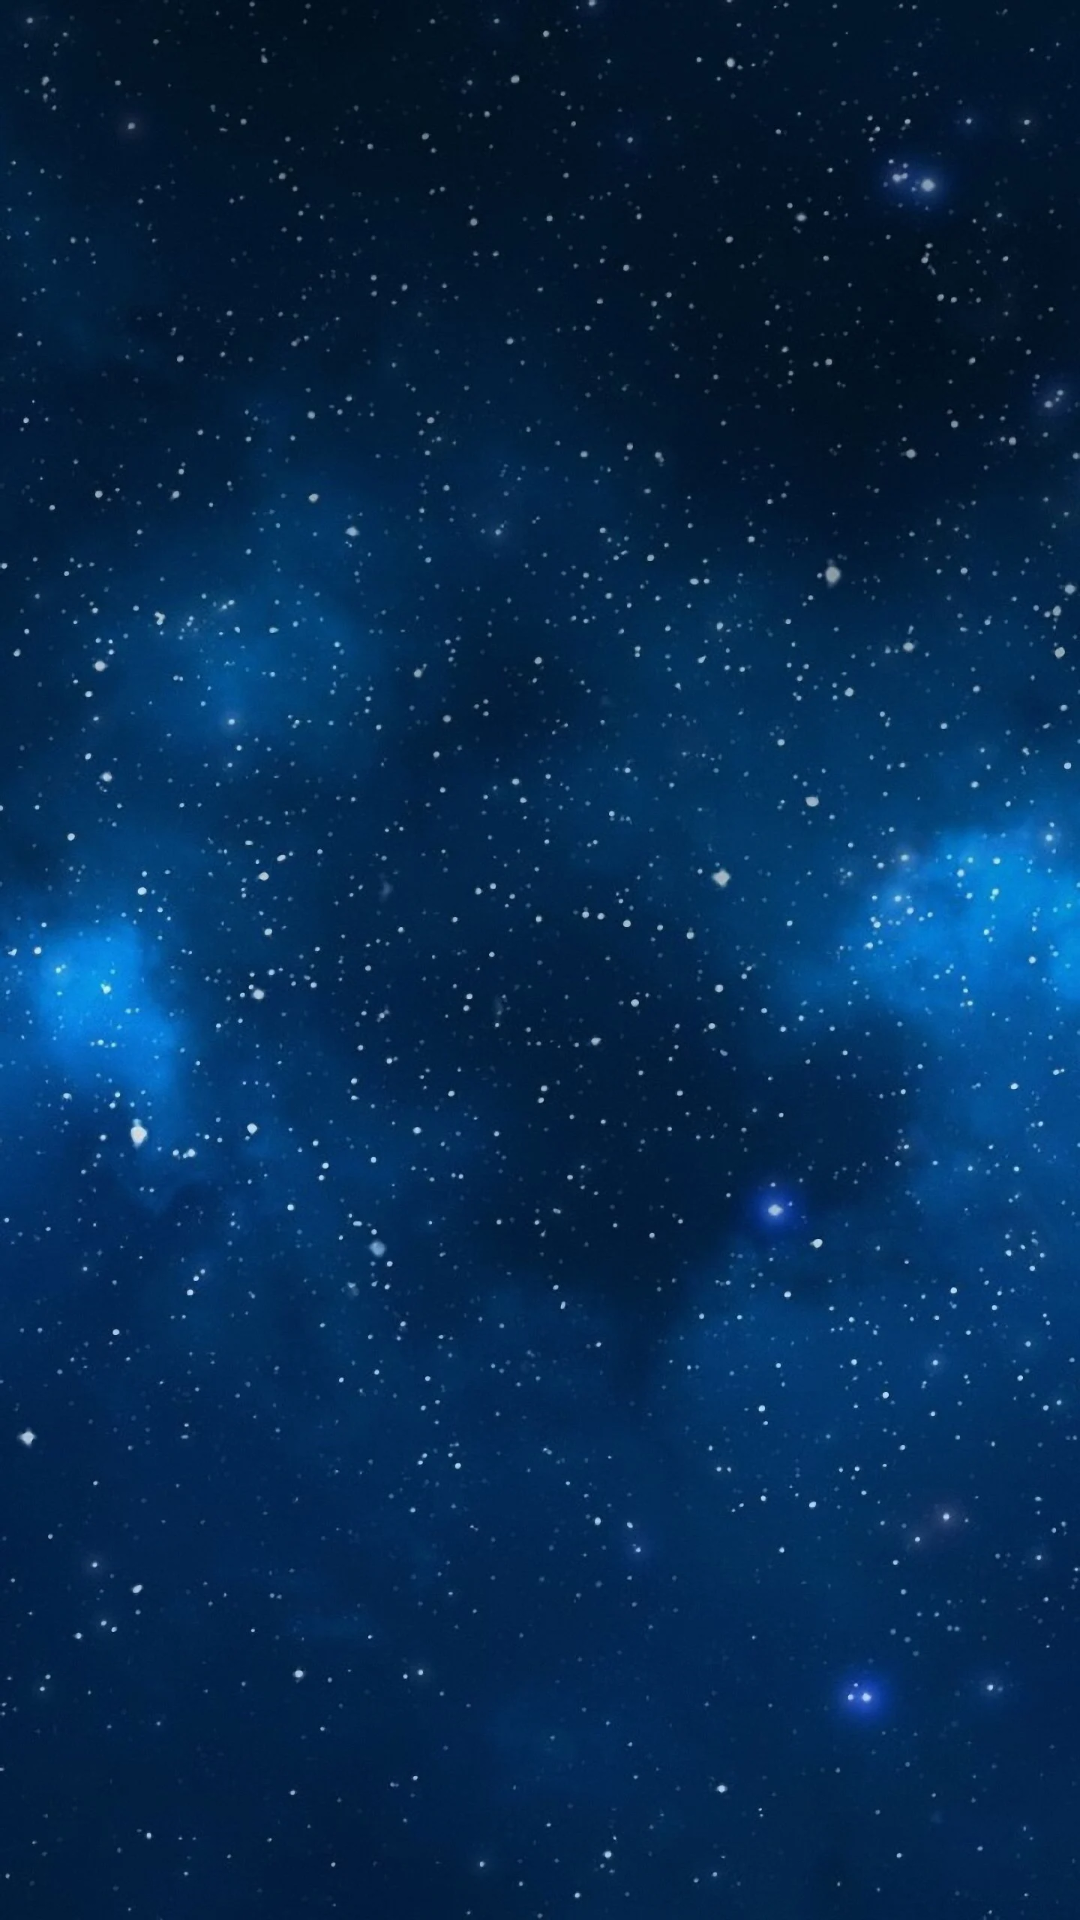

The Android layout XML behind this screen, and the referenced resources:
<!-- AndroidManifest.xml: application theme Theme.AppCompat.NoActionBar -->
<!-- res/layout/character_detail.xml -->
<?xml version="1.0" encoding="utf-8"?>
<androidx.constraintlayout.widget.ConstraintLayout xmlns:android="http://schemas.android.com/apk/res/android"
    android:layout_width="match_parent"
    android:layout_height="match_parent"
    android:background="@drawable/starybackground"
    xmlns:app="http://schemas.android.com/apk/res-auto"
    xmlns:tools="http://schemas.android.com/tools">

    <ImageView
        android:id="@+id/iv_character_image"
        android:layout_width="wrap_content"
        android:layout_height="wrap_content"
        tools:srcCompat="@drawable/test_card"
        app:layout_constraintStart_toStartOf="parent"
        app:layout_constraintEnd_toEndOf="parent"
        app:layout_constraintBottom_toBottomOf="parent"
        app:layout_constraintTop_toTopOf="parent"/>

    <ImageButton
        android:id="@+id/ib_back_to_card"
        android:layout_width="50dp"
        android:layout_height="50dp"
        android:src="@drawable/ic_baseline_arrow_back_24"
        app:layout_constraintStart_toStartOf="parent"
        app:layout_constraintTop_toTopOf="parent"
        android:visibility="gone"/>


    <TextView
        android:id="@+id/tv_character_detail_name"
        android:layout_width="wrap_content"
        android:layout_height="wrap_content"
        android:textColor="@color/white"
        android:padding="20dp"
        android:textSize="30sp"
        android:text="Character Name"
        app:layout_constraintTop_toTopOf="parent"
        app:layout_constraintStart_toStartOf="parent"
        app:layout_constraintEnd_toEndOf="parent"
        android:visibility="gone"/>

    <RatingBar
        android:id="@+id/rb_rarity"
        android:layout_width="wrap_content"
        android:layout_height="wrap_content"
        app:layout_constraintTop_toBottomOf="@id/tv_character_detail_name"
        app:layout_constraintStart_toStartOf="@id/tv_character_detail_name"
        app:layout_constraintEnd_toEndOf="@id/tv_character_detail_name"
        android:visibility="gone"/>

    <TextView
        android:id="@+id/tv_character_description"
        android:layout_width="wrap_content"
        android:layout_height="wrap_content"
        android:textColor="@color/white"
        android:padding="15dp"
        android:textSize="15sp"
        android:text="Description"
        app:layout_constraintTop_toBottomOf="@id/rb_rarity"
        app:layout_constraintStart_toStartOf="parent"
        app:layout_constraintEnd_toEndOf="parent"
        android:visibility="gone"/>

    <TextView
        android:id="@+id/tv_vision"
        android:layout_width="wrap_content"
        android:layout_height="wrap_content"
        android:textColor="@color/white"
        android:textSize="15sp"
        android:text="Vision"
        app:layout_constraintTop_toBottomOf="@id/tv_character_description"
        app:layout_constraintStart_toStartOf="parent"
        app:layout_constraintEnd_toEndOf="parent"
        android:visibility="gone"/>

    <TextView
        android:id="@+id/tv_weapon"
        android:layout_width="wrap_content"
        android:layout_height="wrap_content"
        android:textColor="@color/white"
        android:textSize="15sp"
        android:text="@string/weapon"
        app:layout_constraintTop_toBottomOf="@id/tv_vision"
        app:layout_constraintStart_toStartOf="parent"
        app:layout_constraintEnd_toEndOf="parent"
        android:visibility="gone"/>

    <TextView
        android:id="@+id/tv_constellation"
        android:layout_width="wrap_content"
        android:layout_height="wrap_content"
        android:textColor="@color/white"
        android:textSize="15sp"
        android:text="@string/constellation"
        app:layout_constraintTop_toBottomOf="@id/tv_weapon"
        app:layout_constraintStart_toStartOf="parent"
        app:layout_constraintEnd_toEndOf="parent"
        android:visibility="gone"/>

    <ImageView
        android:id="@+id/iv_constellation"
        android:layout_width="250dp"
        android:layout_height="250dp"
        tools:srcCompat="@drawable/constellation"
        app:layout_constraintTop_toBottomOf="@id/tv_constellation"
        app:layout_constraintStart_toStartOf="parent"
        app:layout_constraintEnd_toEndOf="parent"
        app:layout_constraintBottom_toBottomOf="parent"
        android:visibility="gone"/>

    <TextView
        android:id="@+id/tv_detail_error"
        android:layout_width="wrap_content"
        android:layout_height="wrap_content"
        android:textColor="@color/white"
        android:textSize="15sp"
        android:text="@string/error"
        app:layout_constraintTop_toTopOf="parent"
        app:layout_constraintBottom_toBottomOf="parent"
        app:layout_constraintStart_toStartOf="parent"
        app:layout_constraintEnd_toEndOf="parent"
        android:visibility="gone"/>







</androidx.constraintlayout.widget.ConstraintLayout>
<!-- resources referenced by this layout -->
<resources>
  <!-- drawable starybackground: webp bitmap (drawable, 167014 bytes) -->
  <string name="constellation">Constellation</string>
  <string name="error">error</string>
  <string name="weapon">Weapon</string>
  <!-- not gathered from this repository: default colours our renderer supplied (Android Studio template values) -->
  <color name="white">#FFFFFFFF</color>
</resources>
